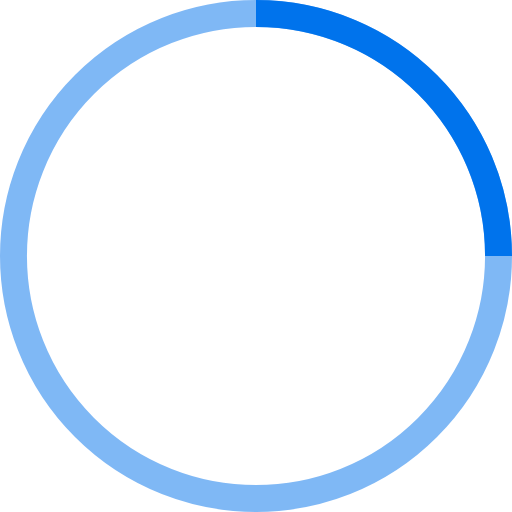
t = 0.00 s
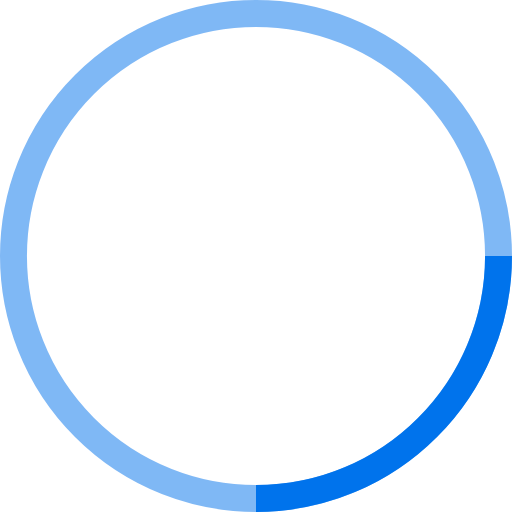
t = 0.25 s
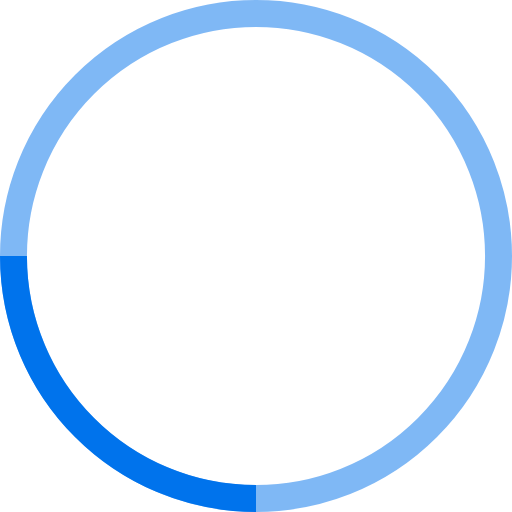
t = 0.50 s
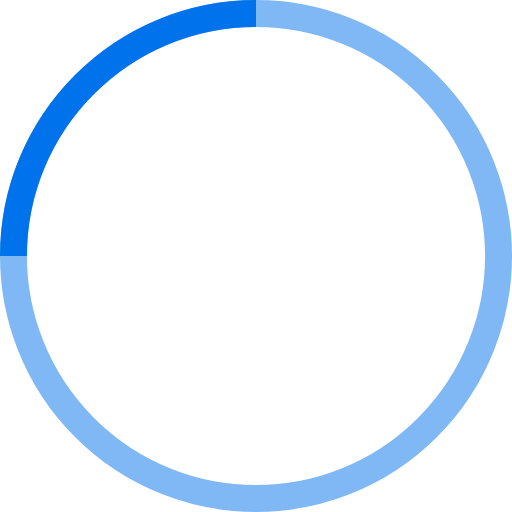
t = 0.75 s

The animated SVG that drew these frames (rendered in a browser with its animation timeline set to each time). Animation: 1 SMIL element (animateTransform=1); one cycle of 1.00 s, repeats indefinitely.

<svg width="38" height="38" viewBox="0 0 38 38" xmlns="http://www.w3.org/2000/svg" stroke="#0073EC">
    <g fill="none" fill-rule="evenodd">
        <g transform="translate(1 1)" stroke-width="2">
            <circle stroke-opacity=".5" cx="18" cy="18" r="18"/>
            <path d="M36 18c0-9.94-8.06-18-18-18">
                <animateTransform
                    attributeName="transform"
                    type="rotate"
                    from="0 18 18"
                    to="360 18 18"
                    dur="1s"
                    repeatCount="indefinite"/>
            </path>
        </g>
    </g>
</svg>
